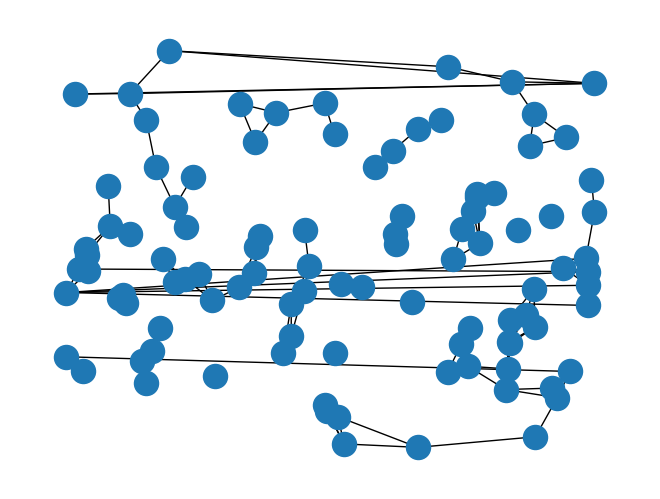

Here is the Python script that generated this plot:
#Written by Nicholas Thevenin, Maitreyee Joshi, and Bryan Vogt for NEU Math REU 2021
#TODO:
#-Add dimension option for spheres
#-Add torus uniform distribution
#-Distance functions for greater than 2D surfaces
#-Considering tori of different major and minor radii
#-Allow better selection of graph type as a user option
#-GUI question mark
#-sphere radii in user options

import networkx as nx
import matplotlib.pyplot as plt
import scipy
from bisect import bisect_left
from itertools import accumulate, combinations, product
from math import sqrt
import numpy as np
import math
import random
from math import radians, cos, sin, asin, sqrt

#OPTIONS --------------------------------------

#Number of dimensions and number of vertices
d=2
n=100

radius = 0


#Initialize values for statistical paremeters, number of trials, and number of radii tested
trials = 1
categories = 1
radius_stop_value=1

#PROGRAM ---------------------------------------

#GRAPH GENERATOR FUNCTIONS

#work in progress, doesn't support dim other than 3, seeding, or other metrics yet
def _RGG_on_sphere_generator(n, radius, dim, pos, p, seed):
    G = nx.Graph()
    G.add_nodes_from(range(n))

    #STUFF TO GENERATE POINTS ON A SPHERE (gives pairs of spherical coordinates).
    #latitude is in range of -pi/2 to pi/2, because this is what haversine formula expects
    pos = {v: [2* math.pi * random.random(), ((math.acos(1-(2*random.random())))-(math.pi/2))] for v in range(n)}


    nx.set_node_attributes(G, pos, "pos")

    edges = _3D_sphere_edges(G, radius, 2)
    G.add_edges_from(edges)
    return G

#work in progress
def _RGG_on_torus_generator(n, radius, dim, pos, p, seed):
    G = nx.Graph()
    G.add_nodes_from(range(n))

    #TODO: Torus uniform generation
    pos = {v: [random.random() for i in range(dim)] for v in range(n)}
    print(pos)

    nx.set_node_attributes(G, pos, "pos")

    edges = torus_edges(G, radius, 2)
    G.add_edges_from(edges)
    return G

#DISTANCE FUNCTIONS

#Calculate the distance between two points via torus (credit to DemoFox blog)
def ToroidalDistance (a, b):
    x1, y1 = a
    x2, y2 = b
    dx = abs(x2 - x1)
    dy = abs(y2 - y1)
    if (dx > 0.5):
        dx = 1.0 - dx
 
    if (dy > 0.5):
        dy = 1.0 - dy
 
    return math.sqrt(dx*dx + dy*dy)

#WORKING IN RADIANS
def haversine(a, b):
    (lon1, lat1) = a
    (lon2, lat2) = b
    # haversine formula 
    dlon = lon2 - lon1 
    dlat = lat2 - lat1 
    a = sin(dlat/2)**2 + cos(lat1) * cos(lat2) * sin(dlon/2)**2
    c = 2 * asin(sqrt(a)) 
    r = 1/(math.sqrt(math.pi)*2) # Radius of unit sphere
    return c * r

#EDGE DETERMINING FUNCTIONS

def _3D_sphere_edges(G, radius, p):
    edges = []
    for (u, pu), (v, pv) in combinations(G.nodes(data="pos"), 2):
        if haversine(pu,pv) <= radius:
            edges.append((u, v))
    return edges

def torus_edges(G, radius, p):
    edges = []
    for (u, pu), (v, pv) in combinations(G.nodes(data="pos"), 2):
        if ToroidalDistance(pu,pv) <= radius:
            edges.append((u, v))
    return edges


#Seed the random number generator
random.seed()

#Initialize variables which will change often during loops to 0
counter = 0

#Arrays for keeping track of results.  
counts_list=[]
connectivity_list=[]
radius_list=[]

#Loop variables
j=0

increment = ((radius_stop_value - radius)/categories)

#First loop handles resetting variables for a given radius
while radius < radius_stop_value:
    counter = 0
    radius = radius + increment
    j = 0

    #Second loop handles individual trials
    while j < trials: 
        print("Completing trial ", j, " with radius of ", radius, ". ")
        G = _RGG_on_sphere_generator(n, radius, d, None, math.inf, None)
        if nx.is_k_edge_connected(G,1) == True:
            counter = counter + 1
        j = j + 1
        #End inner loop
    counts_list.append(counter)
    radius_list.append(radius)
    #End outer loop

G = _RGG_on_sphere_generator(n, 0.1, d, None, math.inf, None)
#nx.draw_networkx_labels(G, G.nodes(data="pos"))
#nx.draw_networkx_edges(G, G.nodes(data="pos"))
nx.draw(G, G.nodes(data="pos"))
plt.show()

#Divide each count of connected graphs by number of trials to give probability
for counts in counts_list:
    connectivity_list.append(counts/trials)

title = "Plot of probability vs. radius by radius increments of " + str(increment) + ", with " + str(trials) + " trials on RGG of " + str(n) + " vertices."

threshold = pow((1/(2*d))*(np.log(n)/n),1./d)

#Plot results
#plt.plot(radius_list, connectivity_list)
#if d > 1:
#    plt.plot([threshold,threshold], [0,1], linestyle = 'dashed')
#else:
#    plt.plot([(np.log(n)/n),(np.log(n)/n)], [0,1], linestyle = 'dashed')
#plt.xlabel('Radius')
#plt.ylabel('Probability')
#plt.title(title)
#plt.show()





#Extra stuff for other functions I worked on below
#
#
#

#Provided by networkx package, used for changing radius size for a given set of nodes
def _fast_edges(G, radius, p):
    """Returns edge list of node pairs within `radius` of each other
       using scipy KDTree and Minkowski distance metric `p`

    Requires scipy to be installed.
    """
    pos = nx.get_node_attributes(G, "pos")
    nodes, coords = list(zip(*pos.items()))
    kdtree = scipy.spatial.KDTree(coords)  # Cannot provide generator.
    edge_indexes = kdtree.query_pairs(radius, p)
    edges = ((nodes[u], nodes[v]) for u, v in edge_indexes)
    return edges

#plt.hist(connectivity_list, categories, (0,1), color = 'green',
        #histtype = 'bar', rwidth = 0.8)




#G = nx.random_geometric_graph(n, 0, d)

#granularity = 0.01

#while nx.is_k_edge_connected(G,1) == False:
 #   radius = radius + granularity
 #   temp_edges = _fast_edges(G, radius, 2)
 #   G.add_edges_from(temp_edges)
    

#print("The connectivity radius in ", d, " dimensions with ", granularity, " granularity for ", n, " vertices is ", radius)
#print("The value of the connectivity distance to the power of d times n / log (n) is ", ((pow(radius,d)*n)/np.log(n)), ".  The limit as n -> infinity is ", (1/(2*d)))

#print("Out of 100 graphs with ", n, "vertices, ", counter, " with a radius of ", radius, "were connected.")
#print("The connectivity value predicted in the paper is ")

#methodology is to check if surface distance between points when using a mapping which
#sends the x value to range of 0 to 2pi radians, used to determine which circle to "put"
# the point on
#sends the y value to range of 0 to 2pi radians, used to determine how "far around" the 
#given circle to "put" the point on
#
#while i < 100: 
#   G = nx.random_geometric_graph(n, radius)
#   if (nx.is_k_edge_connected(G,1) == True):
#       counter = counter + 1
#   i = i + 1

#while nx.is_k_edge_connected(G,1) == False:
#    radius = radius + granularity
#    temp_edges = _fast_edges(G, radius, 2)
#    G.add_edges_from(temp_edges)

#plt.subplot(121)

#nx.draw(G, with_labels=0)

# nx.draw_shell(G, nlist=[range(5, 10), range(5)], with_labels=True, font_weight='bold')

#plt.show()
#nx.write_graphml(G,"E:/NEU_Math_REU_2021/Graphs_for_Cytoscape/test.graphml")
